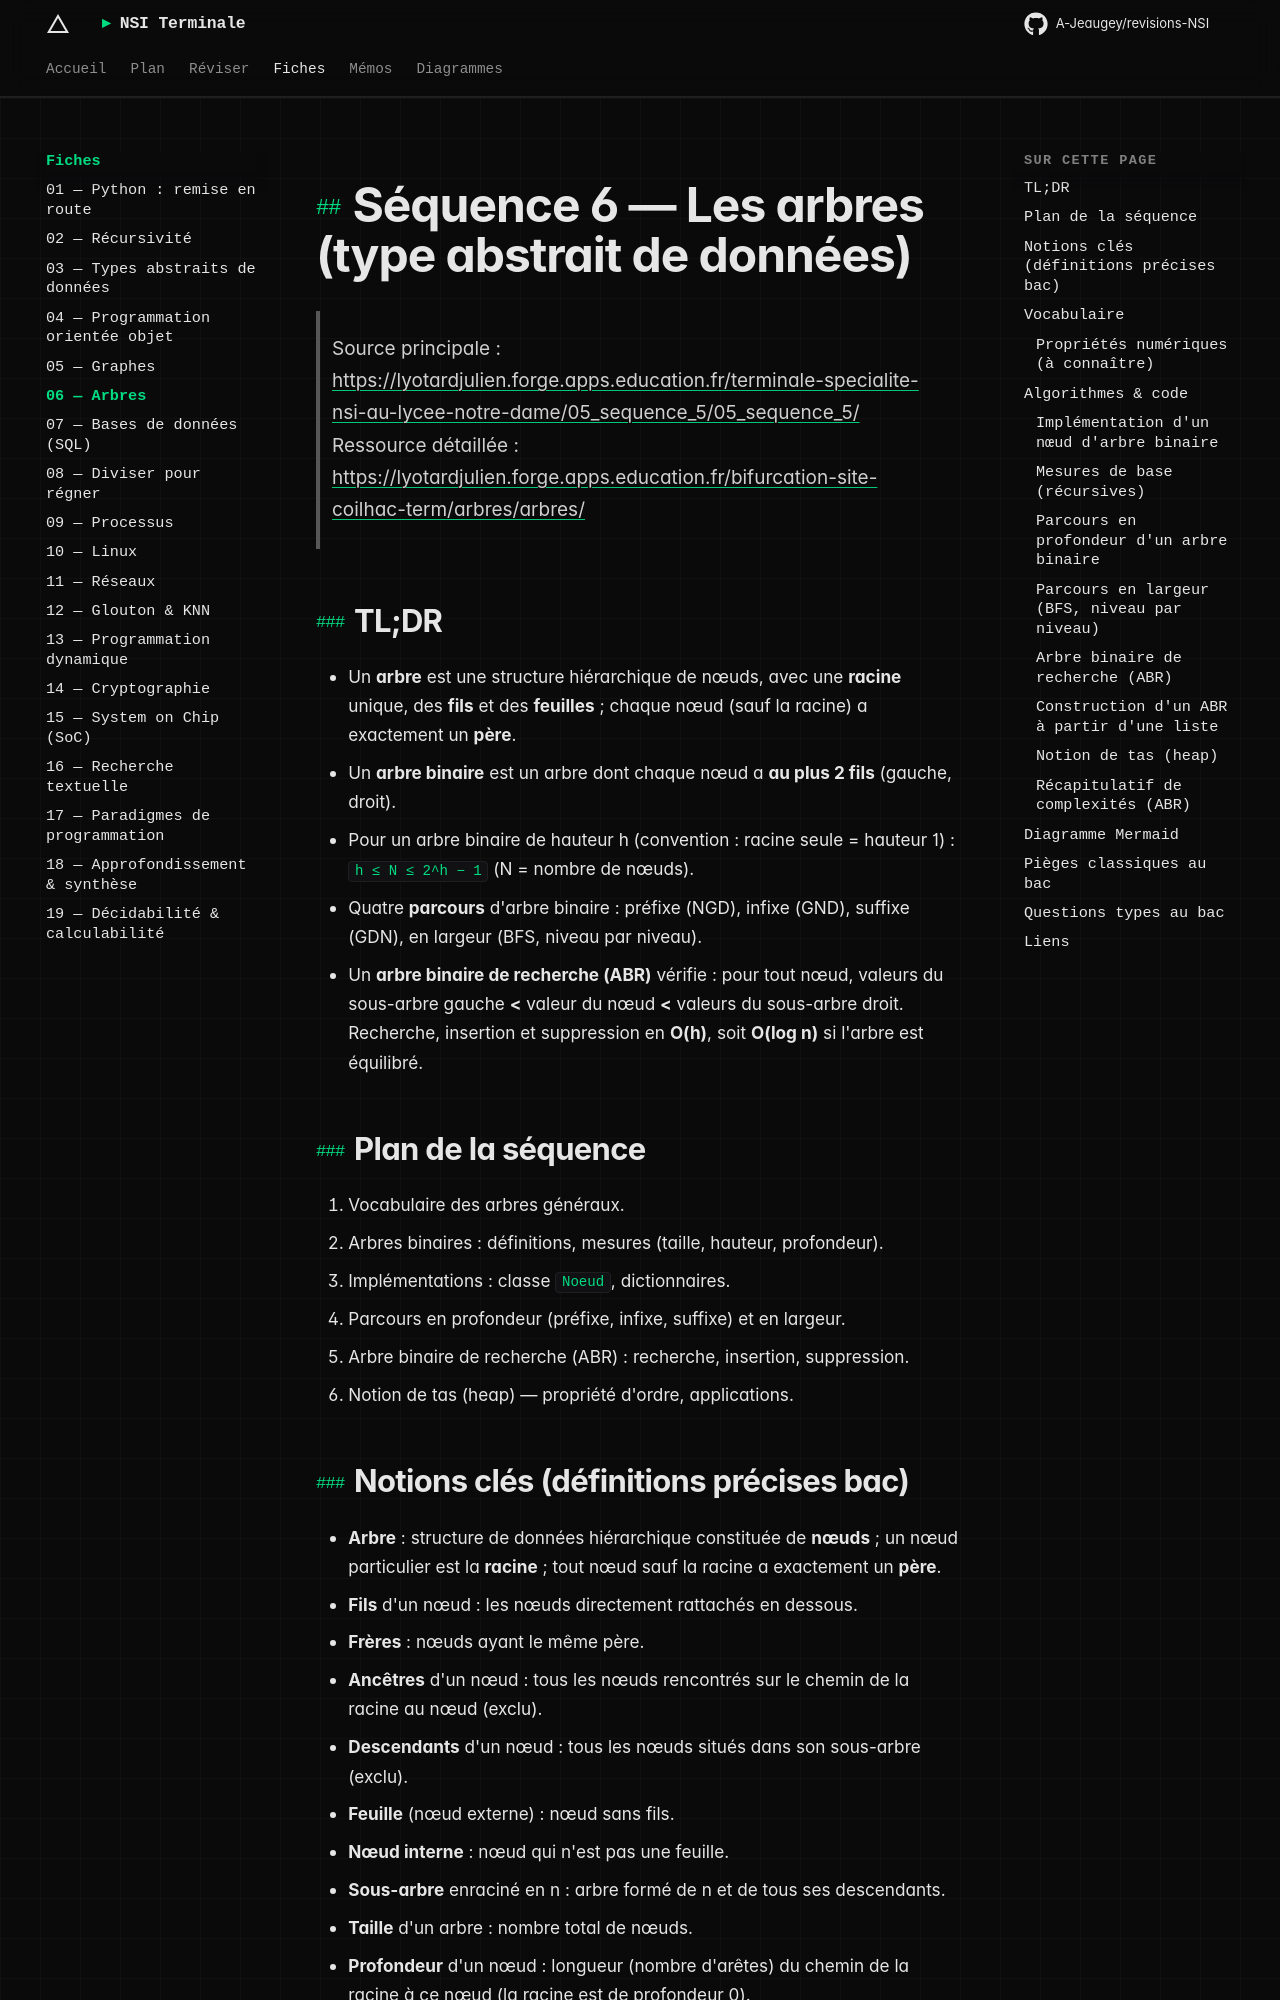

repository: A-Jeaugey/revisions-NSI · page: fiches/06_arbres/index.html · generator: mkdocs

# Séquence 6 — Les arbres (type abstrait de données)

> Source principale : <https://lyotardjulien.forge.apps.education.fr/terminale-specialite-nsi-au-lycee-notre-dame/05_sequence_5/05_sequence_5/>
> Ressource détaillée : <https://lyotardjulien.forge.apps.education.fr/bifurcation-site-coilhac-term/arbres/arbres/>

## TL;DR

- Un **arbre** est une structure hiérarchique de nœuds, avec une **racine** unique, des **fils** et des **feuilles** ; chaque nœud (sauf la racine) a exactement un **père**.
- Un **arbre binaire** est un arbre dont chaque nœud a **au plus 2 fils** (gauche, droit).
- Pour un arbre binaire de hauteur h (convention : racine seule = hauteur 1) : `h ≤ N ≤ 2^h − 1` (N = nombre de nœuds).
- Quatre **parcours** d'arbre binaire : préfixe (NGD), infixe (GND), suffixe (GDN), en largeur (BFS, niveau par niveau).
- Un **arbre binaire de recherche (ABR)** vérifie : pour tout nœud, valeurs du sous-arbre gauche **<** valeur du nœud **<** valeurs du sous-arbre droit. Recherche, insertion et suppression en **O(h)**, soit **O(log n)** si l'arbre est équilibré.

## Plan de la séquence

1. Vocabulaire des arbres généraux.
2. Arbres binaires : définitions, mesures (taille, hauteur, profondeur).
3. Implémentations : classe `Noeud`, dictionnaires.
4. Parcours en profondeur (préfixe, infixe, suffixe) et en largeur.
5. Arbre binaire de recherche (ABR) : recherche, insertion, suppression.
6. Notion de tas (heap) — propriété d'ordre, applications.
